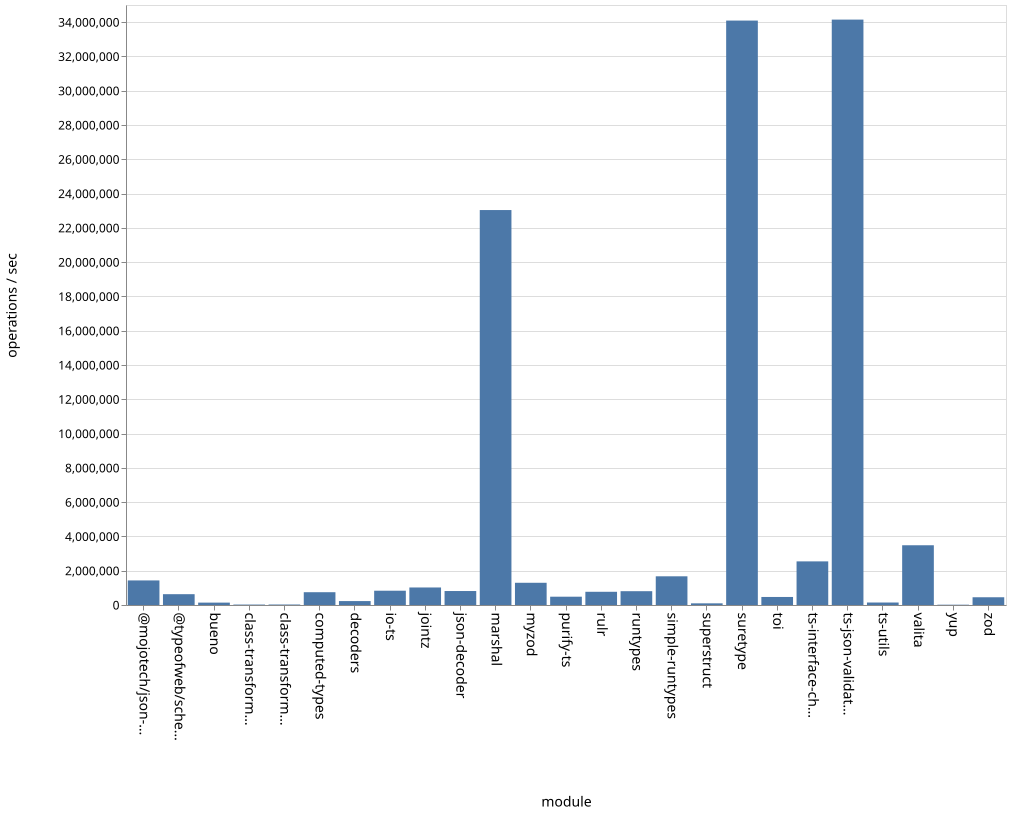

Source data for this figure (header and first rows):
name, ops
bueno, 139135
class-transformer-validator-async, 25604
class-transformer-validator-sync, 28443
computed-types, 746339
decoders, 228987
io-ts, 833400
jointz, 1022215
json-decoder, 815339
marshal, 23038935
@mojotech/json-type-validation, 1433397
myzod, 1296333
purify-ts, 484136
rulr, 770556
runtypes, 805427
simple-runtypes, 1673997
superstruct, 96748
suretype, 34091667
toi, 468735
ts-interface-checker, 2544499
ts-json-validator, 34148270
ts-utils, 144868
@typeofweb/schema, 630899
valita, 3485261
yup, 17571
zod, 451599
